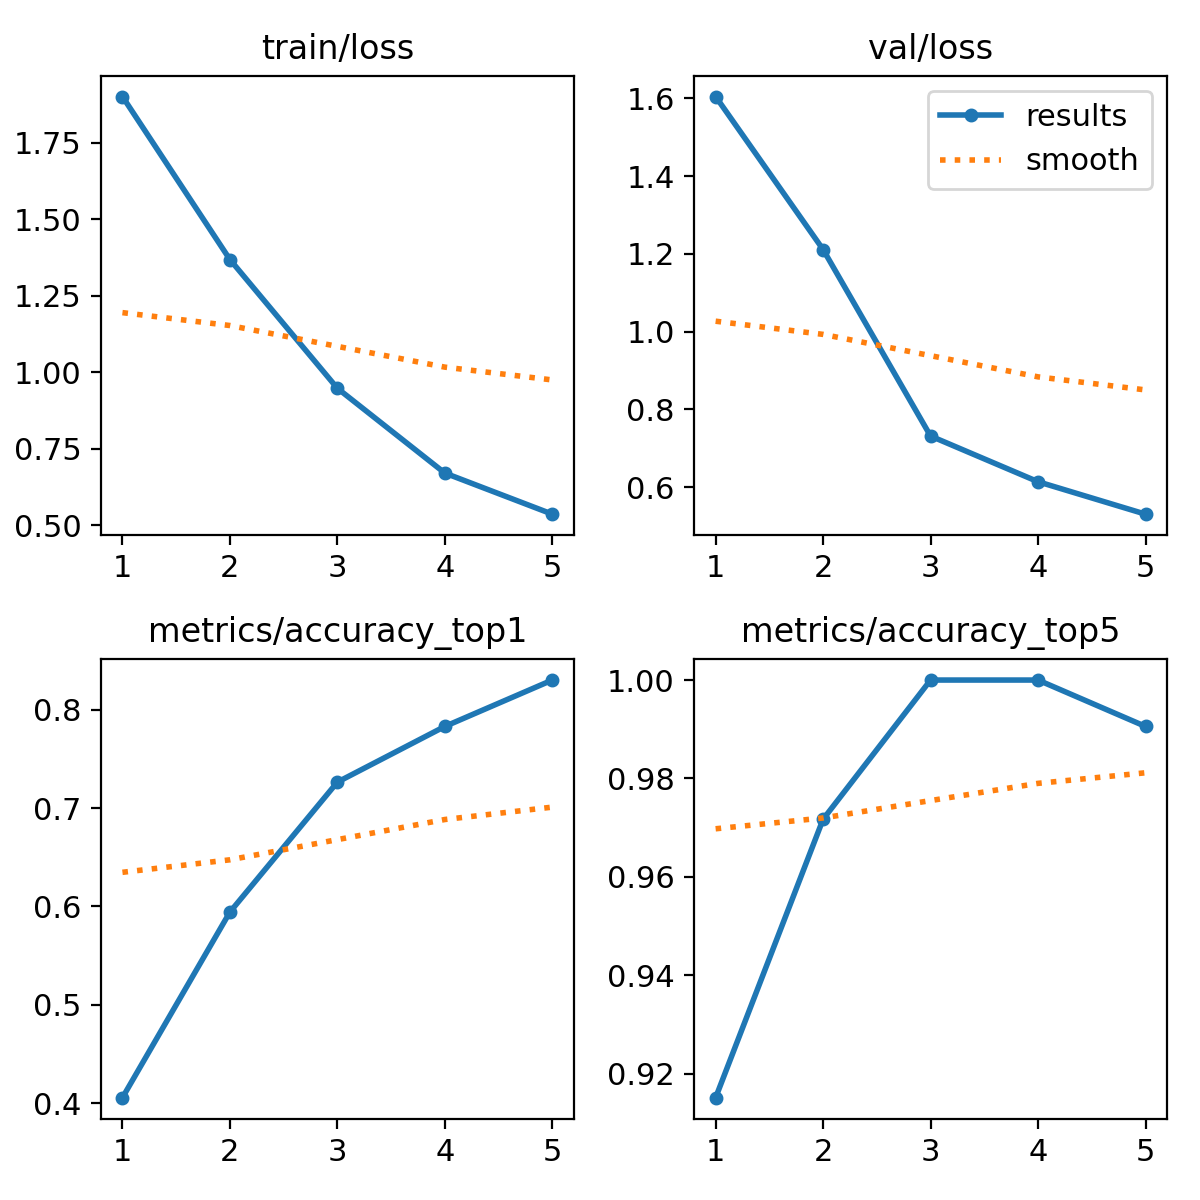

The file beside this chart, header and first rows:
epoch, time, train/loss, metrics/accuracy_top1, metrics/accuracy_top5, val/loss, lr/pg0, lr/pg1, lr/pg2
1, 41.86, 1.901, 0.4057, 0.9151, 1.605, 0.0002754, 0.0002754, 0.0002754
2, 82.99, 1.368, 0.5943, 0.9717, 1.211, 0.0004436, 0.0004436, 0.0004436
3, 123.8, 0.9472, 0.7264, 1, 0.7314, 0.0005018, 0.0005018, 0.0005018
4, 165.7, 0.6701, 0.783, 1, 0.6139, 0.0003382, 0.0003382, 0.0003382
5, 207.4, 0.5357, 0.8302, 0.9906, 0.5305, 0.0001733, 0.0001733, 0.0001733
